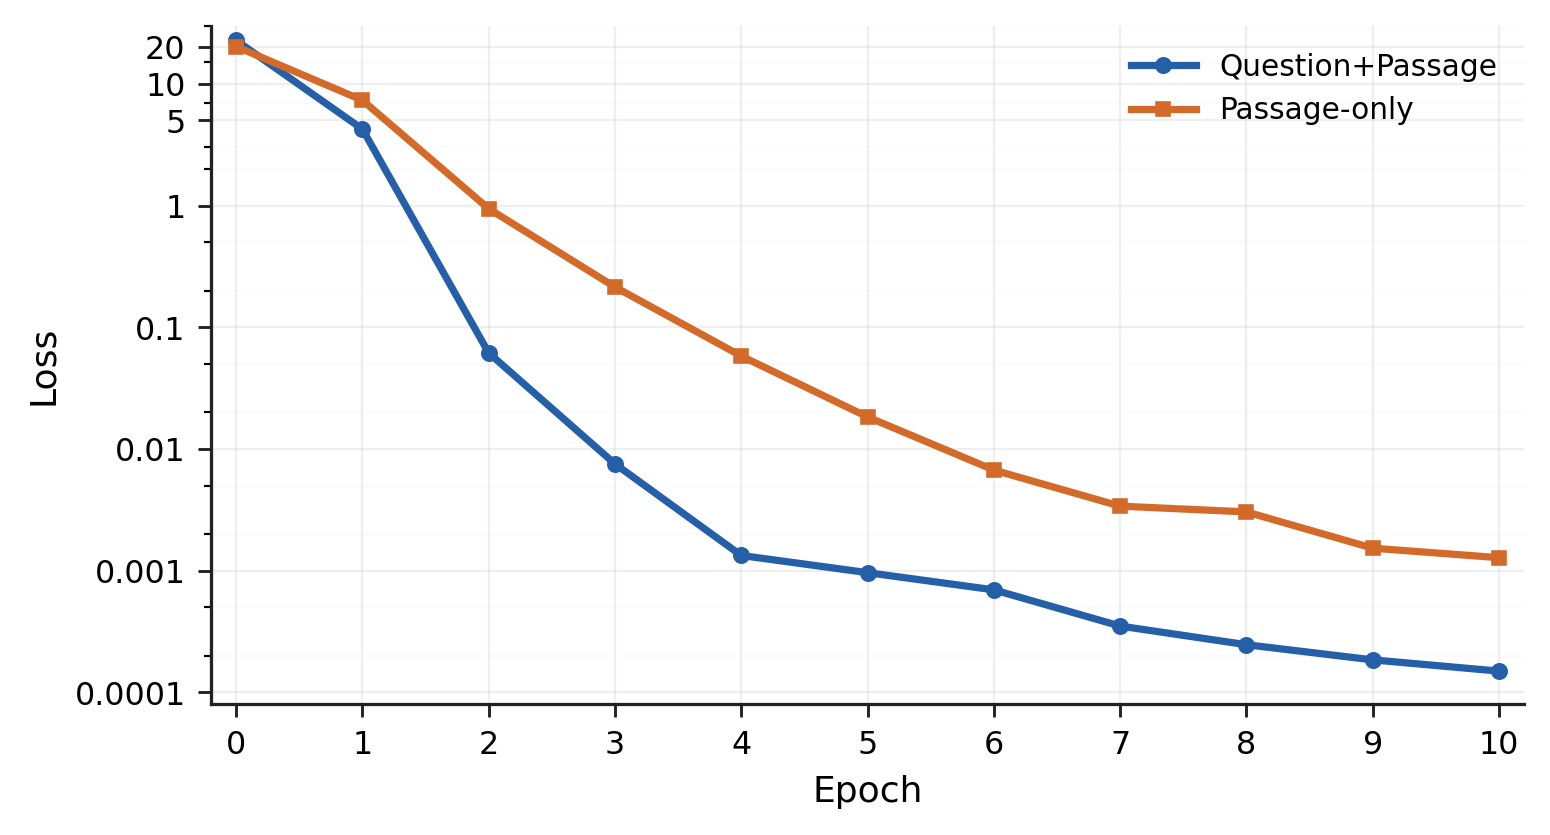

Data behind this chart, as committed beside it:
epoch, qp_loss_raw, ponly_loss_raw, qp_loss_paper, ponly_loss_paper, note
0, 22.75, 20.25, 22.75, 20.25, raw
1, 4.248, 7.331, 4.248, 7.331, raw
2, 0.06159, 0.942, 0.06159, 0.942, raw
3, 0.007544, 0.2143, 0.007544, 0.2143, raw
4, 0.001335, 0.05805, 0.001335, 0.05805, raw
5, 0.007983, 0.01835, 0.0009646, 0.01835, qp_epoch5_geomean_neighbors
6, 0.000697, 0.00672, 0.000697, 0.00672, raw
7, 0.0003513, 0.003394, 0.0003513, 0.003394, raw
8, 0.0002468, 0.003043, 0.0002468, 0.003043, raw
9, 0.0001853, 0.001532, 0.0001853, 0.001532, raw
10, 0.0001498, 0.001281, 0.0001498, 0.001281, raw
